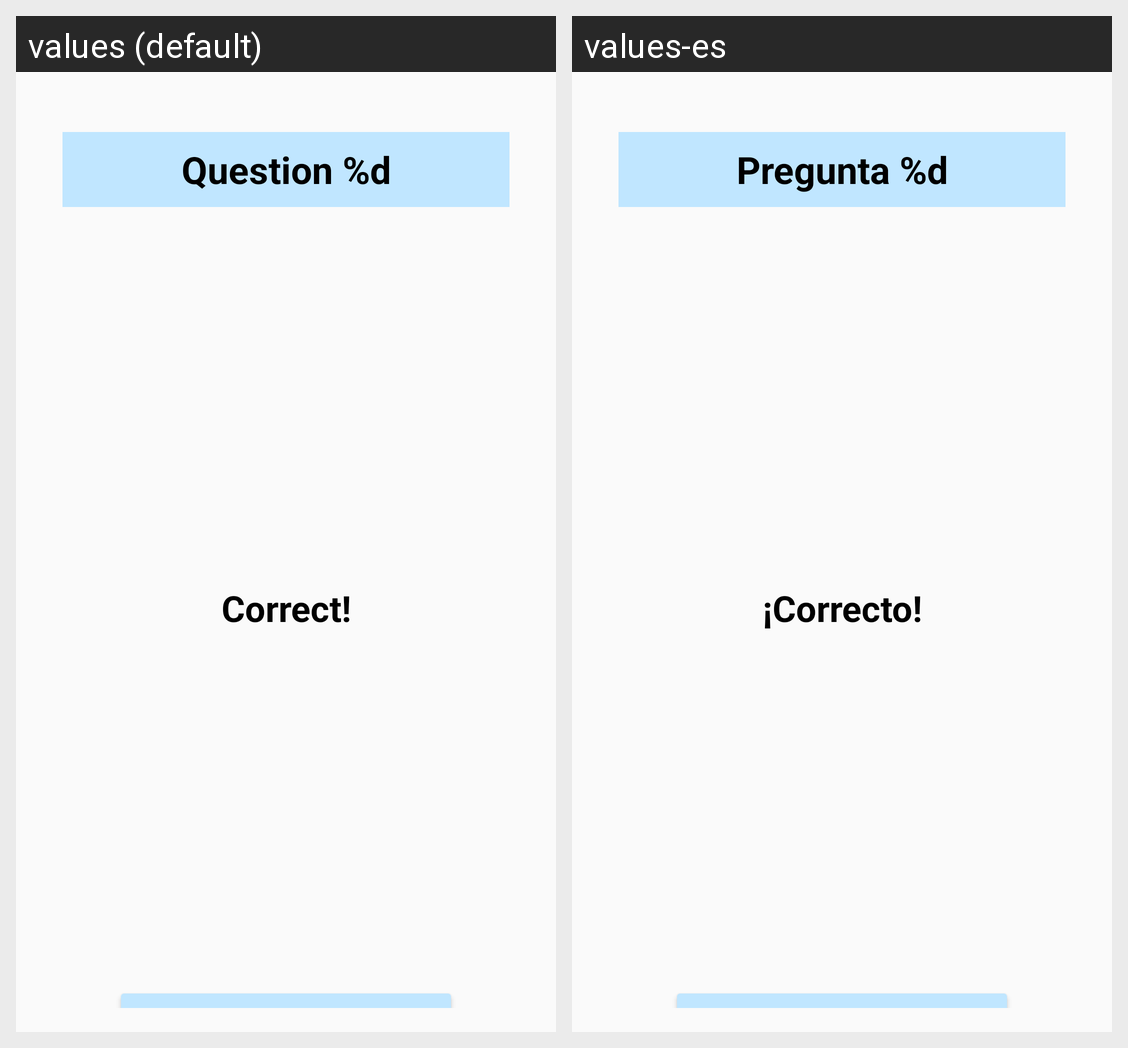

Here is an Android app screen in its default locale and in the app's own translations. Write out the translated-string differences for the strings that appear on this screen.
Android screen res/layout/activity_quizz_resultado.xml rendered under 2 locales, left to right: values (default), values-es. Device: Nexus 5 (rendered at 1080×1920; each locale shown at half size, 540×960, under a caption strip naming it); theme Quizz.
Strings drawn on this screen, with the default value and each locale's value (text and hints the layout hard-codes, and strings that could not be matched under every locale, appear in the picture but are not listed):

numero_preguta
  values: Question %d
  values-es: Pregunta %d

respuesta_correcta
  values: Correct!
  values-es: ¡Correcto!

boton_siguiente
  values: Next
  values-es: Siguiente
